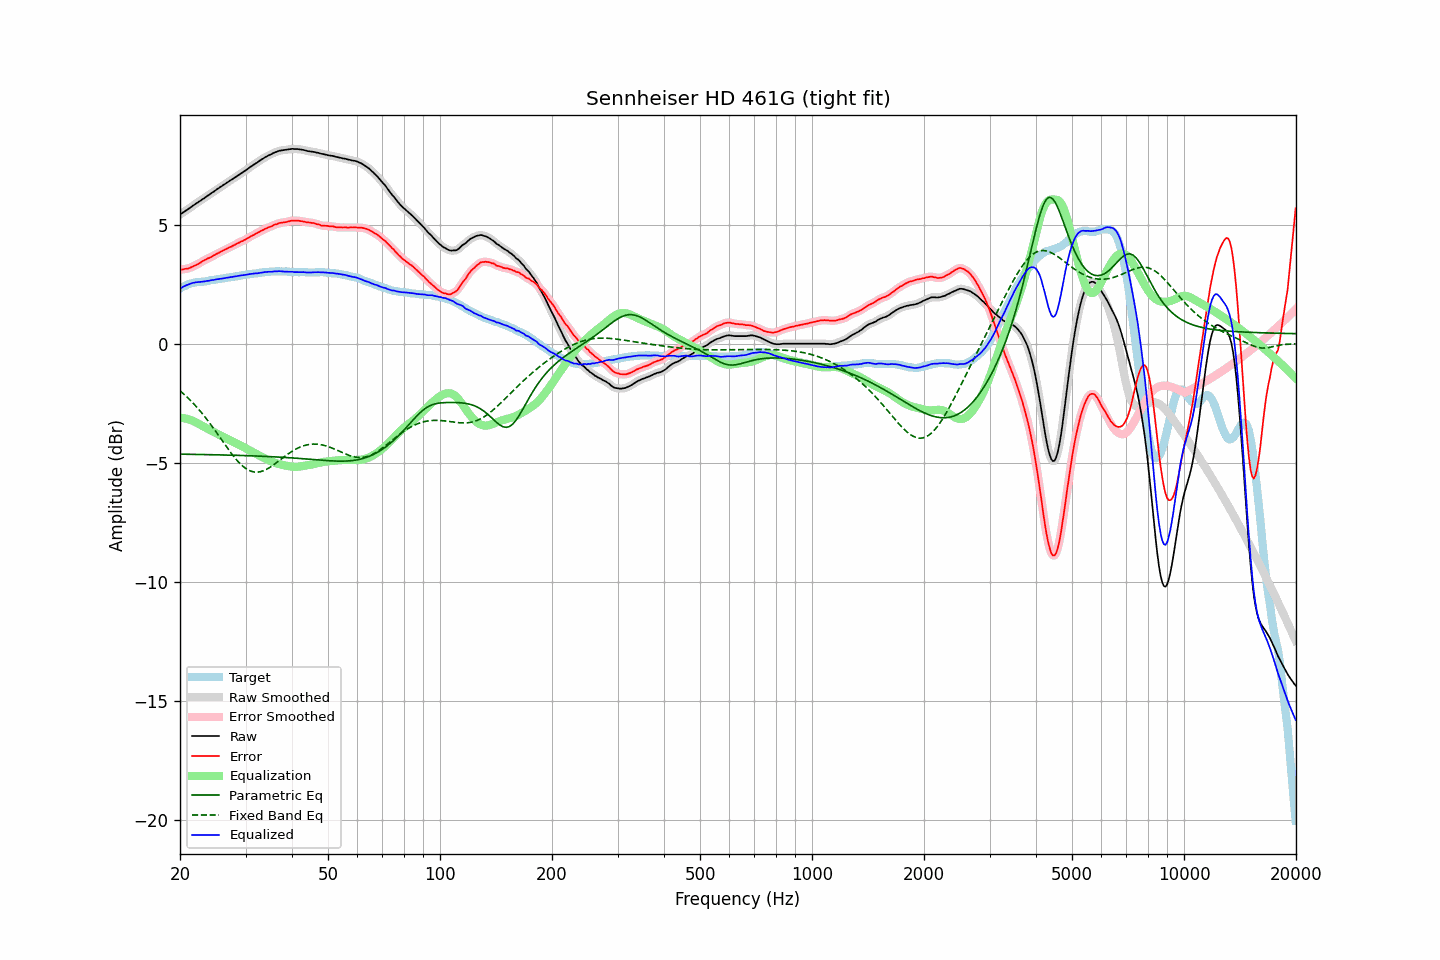

The table this chart was drawn from, first rows:
frequency, raw, error, smoothed, error_smoothed, equalization, parametric_eq, fixed_band_eq, equalized_raw, equalized_smoothed, target
20.00, 5.43, 3.11, 5.43, 3.11, -3.11, -4.64, -1.98, 2.32, 2.32, 2.32
20.20, 5.47, 3.11, 5.47, 3.12, -3.12, -4.64, -2.04, 2.35, 2.36, 2.36
20.40, 5.52, 3.12, 5.52, 3.13, -3.12, -4.64, -2.09, 2.40, 2.39, 2.40
20.61, 5.56, 3.14, 5.56, 3.14, -3.14, -4.64, -2.16, 2.42, 2.43, 2.42
20.81, 5.61, 3.15, 5.61, 3.15, -3.15, -4.64, -2.22, 2.46, 2.46, 2.46
21.02, 5.65, 3.15, 5.65, 3.16, -3.17, -4.64, -2.28, 2.48, 2.48, 2.50
21.23, 5.70, 3.18, 5.70, 3.18, -3.19, -4.65, -2.35, 2.51, 2.51, 2.52
21.44, 5.75, 3.22, 5.75, 3.21, -3.21, -4.65, -2.42, 2.54, 2.53, 2.54
21.66, 5.80, 3.24, 5.80, 3.25, -3.24, -4.65, -2.49, 2.56, 2.56, 2.55
21.87, 5.84, 3.28, 5.84, 3.27, -3.27, -4.65, -2.56, 2.57, 2.57, 2.56
22.09, 5.89, 3.31, 5.89, 3.31, -3.31, -4.65, -2.63, 2.58, 2.58, 2.58
22.31, 5.93, 3.34, 5.93, 3.34, -3.35, -4.65, -2.71, 2.59, 2.59, 2.59
22.54, 5.98, 3.39, 5.98, 3.38, -3.38, -4.65, -2.78, 2.60, 2.59, 2.59
22.76, 6.02, 3.42, 6.02, 3.42, -3.42, -4.65, -2.87, 2.60, 2.60, 2.60
22.99, 6.07, 3.47, 6.07, 3.46, -3.46, -4.66, -2.95, 2.61, 2.61, 2.60
23.22, 6.11, 3.50, 6.11, 3.50, -3.50, -4.66, -3.03, 2.61, 2.62, 2.61
23.45, 6.16, 3.54, 6.16, 3.54, -3.53, -4.66, -3.12, 2.63, 2.63, 2.62
23.69, 6.21, 3.58, 6.21, 3.57, -3.57, -4.66, -3.20, 2.64, 2.64, 2.63
23.92, 6.25, 3.60, 6.25, 3.60, -3.60, -4.66, -3.29, 2.65, 2.65, 2.65
24.16, 6.30, 3.63, 6.30, 3.64, -3.64, -4.66, -3.38, 2.66, 2.66, 2.67
24.40, 6.35, 3.67, 6.35, 3.67, -3.67, -4.66, -3.47, 2.68, 2.67, 2.68
24.65, 6.39, 3.71, 6.39, 3.71, -3.71, -4.66, -3.57, 2.68, 2.69, 2.68
24.89, 6.44, 3.74, 6.44, 3.75, -3.74, -4.67, -3.66, 2.70, 2.70, 2.70
25.14, 6.49, 3.78, 6.49, 3.78, -3.78, -4.67, -3.76, 2.71, 2.71, 2.71
25.39, 6.53, 3.81, 6.53, 3.82, -3.82, -4.67, -3.85, 2.72, 2.72, 2.72
25.65, 6.58, 3.85, 6.58, 3.85, -3.85, -4.67, -3.95, 2.73, 2.73, 2.73
25.91, 6.62, 3.88, 6.62, 3.89, -3.89, -4.67, -4.05, 2.73, 2.74, 2.74
26.16, 6.67, 3.93, 6.67, 3.92, -3.92, -4.67, -4.14, 2.75, 2.75, 2.74
26.43, 6.71, 3.96, 6.71, 3.95, -3.95, -4.68, -4.24, 2.76, 2.76, 2.75
26.69, 6.76, 3.99, 6.76, 3.99, -3.99, -4.68, -4.34, 2.77, 2.77, 2.77
26.96, 6.80, 4.02, 6.80, 4.02, -4.02, -4.68, -4.43, 2.78, 2.78, 2.78
27.23, 6.85, 4.06, 6.85, 4.05, -4.05, -4.68, -4.52, 2.80, 2.79, 2.79
27.50, 6.89, 4.08, 6.89, 4.08, -4.09, -4.68, -4.61, 2.80, 2.80, 2.81
27.77, 6.93, 4.12, 6.93, 4.12, -4.12, -4.68, -4.70, 2.81, 2.81, 2.81
28.05, 6.98, 4.15, 6.98, 4.15, -4.15, -4.69, -4.78, 2.83, 2.82, 2.83
28.33, 7.02, 4.19, 7.02, 4.19, -4.19, -4.69, -4.86, 2.83, 2.84, 2.83
28.62, 7.07, 4.22, 7.07, 4.22, -4.22, -4.69, -4.94, 2.85, 2.85, 2.85
28.90, 7.11, 4.25, 7.11, 4.26, -4.25, -4.69, -5.01, 2.86, 2.86, 2.86
29.19, 7.16, 4.30, 7.16, 4.29, -4.29, -4.69, -5.08, 2.87, 2.87, 2.86
29.48, 7.20, 4.32, 7.20, 4.32, -4.32, -4.70, -5.14, 2.88, 2.88, 2.88
29.78, 7.25, 4.36, 7.25, 4.35, -4.36, -4.70, -5.20, 2.89, 2.89, 2.89
30.08, 7.29, 4.39, 7.29, 4.39, -4.39, -4.70, -5.24, 2.89, 2.90, 2.90
30.38, 7.34, 4.43, 7.34, 4.43, -4.43, -4.70, -5.29, 2.91, 2.91, 2.91
30.68, 7.39, 4.47, 7.39, 4.47, -4.47, -4.71, -5.32, 2.92, 2.92, 2.92
30.99, 7.44, 4.51, 7.44, 4.51, -4.50, -4.71, -5.35, 2.94, 2.93, 2.93
31.30, 7.48, 4.54, 7.48, 4.54, -4.54, -4.71, -5.37, 2.94, 2.94, 2.94
31.61, 7.53, 4.58, 7.53, 4.58, -4.58, -4.71, -5.39, 2.95, 2.95, 2.95
31.93, 7.57, 4.62, 7.57, 4.61, -4.62, -4.72, -5.39, 2.95, 2.95, 2.95
32.24, 7.61, 4.65, 7.61, 4.65, -4.65, -4.72, -5.40, 2.96, 2.96, 2.96
32.57, 7.66, 4.69, 7.66, 4.69, -4.69, -4.72, -5.39, 2.97, 2.97, 2.97
32.89, 7.71, 4.72, 7.71, 4.72, -4.72, -4.72, -5.38, 2.99, 2.98, 2.99
33.22, 7.75, 4.76, 7.75, 4.76, -4.76, -4.73, -5.36, 2.99, 2.99, 2.99
33.55, 7.79, 4.79, 7.79, 4.79, -4.79, -4.73, -5.33, 3.00, 3.00, 3.00
33.89, 7.84, 4.84, 7.83, 4.83, -4.82, -4.73, -5.30, 3.02, 3.01, 3.00
34.23, 7.87, 4.85, 7.87, 4.86, -4.86, -4.74, -5.27, 3.01, 3.02, 3.02
34.57, 7.91, 4.89, 7.91, 4.89, -4.89, -4.74, -5.23, 3.02, 3.02, 3.02
34.92, 7.94, 4.91, 7.94, 4.91, -4.92, -4.74, -5.19, 3.02, 3.02, 3.03
35.27, 7.97, 4.93, 7.97, 4.95, -4.95, -4.75, -5.15, 3.02, 3.03, 3.03
35.62, 8.01, 4.98, 8.01, 4.97, -4.97, -4.75, -5.10, 3.04, 3.03, 3.03
35.97, 8.04, 5.01, 8.04, 5.00, -5.00, -4.75, -5.05, 3.04, 3.04, 3.03
... 635 more rows
